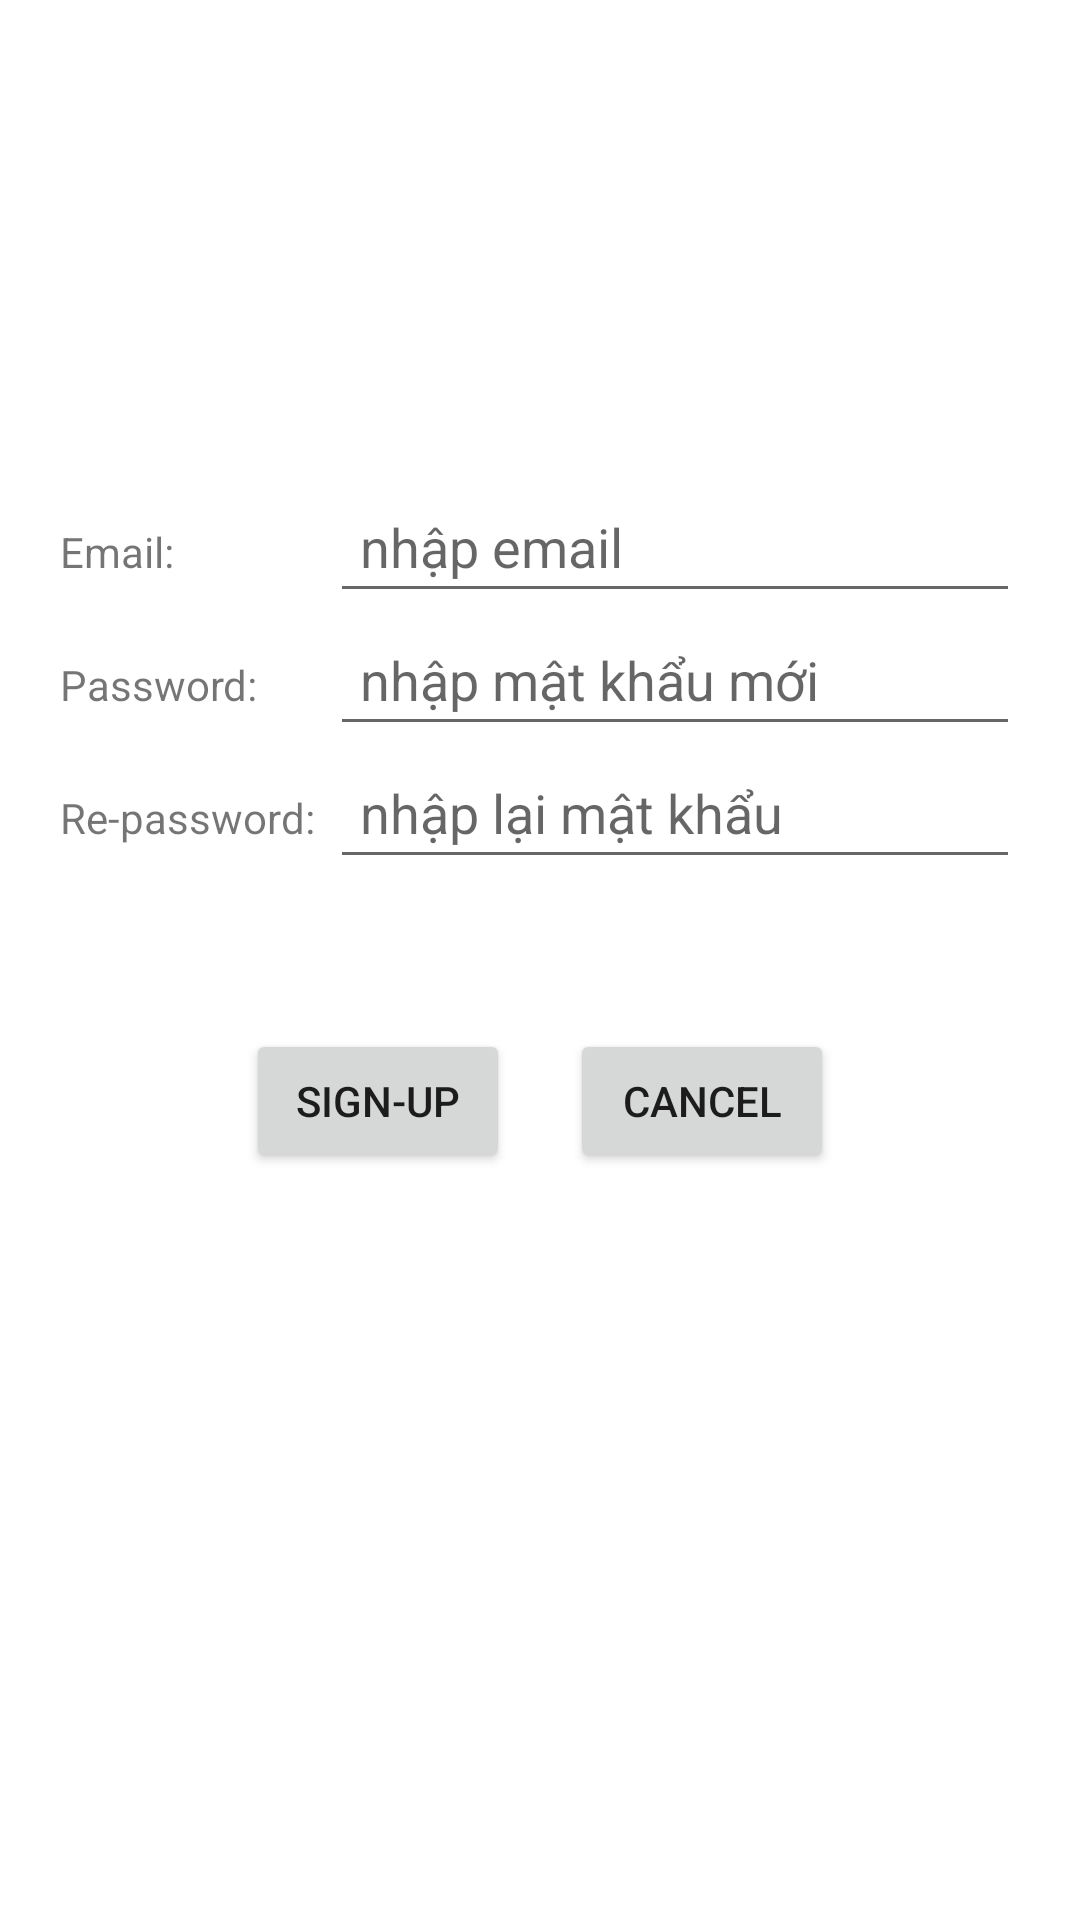

Here is an Android app screen rendered from its layout file. Give the layout XML and the strings, colors and styles it references.
<!-- AndroidManifest.xml: application theme Theme.QuanLiChiTieu -->
<!-- res/layout/activity_signup.xml -->
<?xml version="1.0" encoding="utf-8"?>
<LinearLayout xmlns:android="http://schemas.android.com/apk/res/android"
    xmlns:tools="http://schemas.android.com/tools"
    android:layout_width="match_parent"
    android:layout_height="match_parent"
    android:orientation="vertical">
    <ProgressBar
        android:id="@+id/progressBar"
        android:layout_width="40dp"
        android:layout_height="40dp"
        android:layout_gravity="center"
        android:layout_margin="10dp"
        android:visibility="invisible"/>
    <ImageView
        android:layout_width="wrap_content"
        android:layout_height="wrap_content"
        android:layout_gravity="center_horizontal"
        android:layout_marginTop="20dp"
        android:padding="30dp"
        android:src="@drawable/ic_home" />

    <LinearLayout
        android:id="@+id/signin_edittext_container"
        android:layout_width="match_parent"
        android:layout_height="wrap_content"
        android:orientation="vertical"
        android:layout_margin="20dp">
        <LinearLayout
            android:layout_width="match_parent"
            android:layout_height="wrap_content"
            android:orientation="horizontal">
            <TextView
                android:layout_width="90dp"
                android:layout_height="wrap_content"
                android:text="Email: "
                />
            <EditText
                android:id="@+id/edMail"
                android:layout_width="match_parent"
                android:layout_height="wrap_content"
                android:hint="nhập email"
                android:inputType="textEmailAddress"
                android:padding="10dp" />
        </LinearLayout>
        <LinearLayout
            android:layout_width="match_parent"
            android:layout_height="wrap_content"
            android:orientation="horizontal">
            <TextView
                android:layout_width="90dp"
                android:layout_height="wrap_content"
                android:text="Password: "
                />
            <EditText
                android:id="@+id/edPassword"
                android:layout_width="match_parent"
                android:layout_height="wrap_content"
                android:hint="nhập mật khẩu mới"
                android:inputType="textPassword"
                android:padding="10dp" />
        </LinearLayout>

        <LinearLayout
            android:layout_width="match_parent"
            android:layout_height="wrap_content"
            android:orientation="horizontal">
            <TextView
                android:layout_width="90dp"
                android:layout_height="wrap_content"
                android:text="Re-password:"
                />
            <EditText
                android:id="@+id/edRePassword"
                android:layout_width="match_parent"
                android:layout_height="wrap_content"
                android:hint="nhập lại mật khẩu"
                android:inputType="textPassword"
                android:padding="10dp" />
        </LinearLayout>
    </LinearLayout>

    <LinearLayout
        android:layout_width="wrap_content"
        android:layout_height="wrap_content"
        android:orientation="horizontal"
        android:layout_gravity="center_horizontal"
        android:layout_marginTop="30dp">

        <Button
            android:id="@+id/btSignup"
            android:layout_width="wrap_content"
            android:layout_height="wrap_content"
            android:text="Sign-up"
            android:layout_marginHorizontal="10dp" />
        <Button
            android:id="@+id/btHuy"
            android:layout_width="wrap_content"
            android:layout_height="wrap_content"
            android:text="Cancel"
            android:layout_marginHorizontal="10dp" />
    </LinearLayout>
</LinearLayout>
<!-- resources referenced by this layout -->
<resources>
  <style name="Theme.QuanLiChiTieu" parent="Theme.MaterialComponents.DayNight.NoActionBar">
          
          <item name="colorPrimary">@color/blue</item>
          <item name="colorPrimaryVariant">@color/blue</item>
          <item name="colorOnPrimary">@color/white</item>
          
          <item name="colorSecondary">@color/teal_200</item>
          <item name="colorSecondaryVariant">@color/teal_700</item>
          <item name="colorOnSecondary">@color/black</item>
          
          <item name="android:statusBarColor">?attr/colorPrimaryVariant</item>
          
      </style>
  <color name="blue">#4d94ff</color>
  <color name="white">#FFFFFFFF</color>
  <color name="teal_200">#5adbb5</color>
  <color name="teal_700">#FF018786</color>
  <color name="black">#FF000000</color>
</resources>
